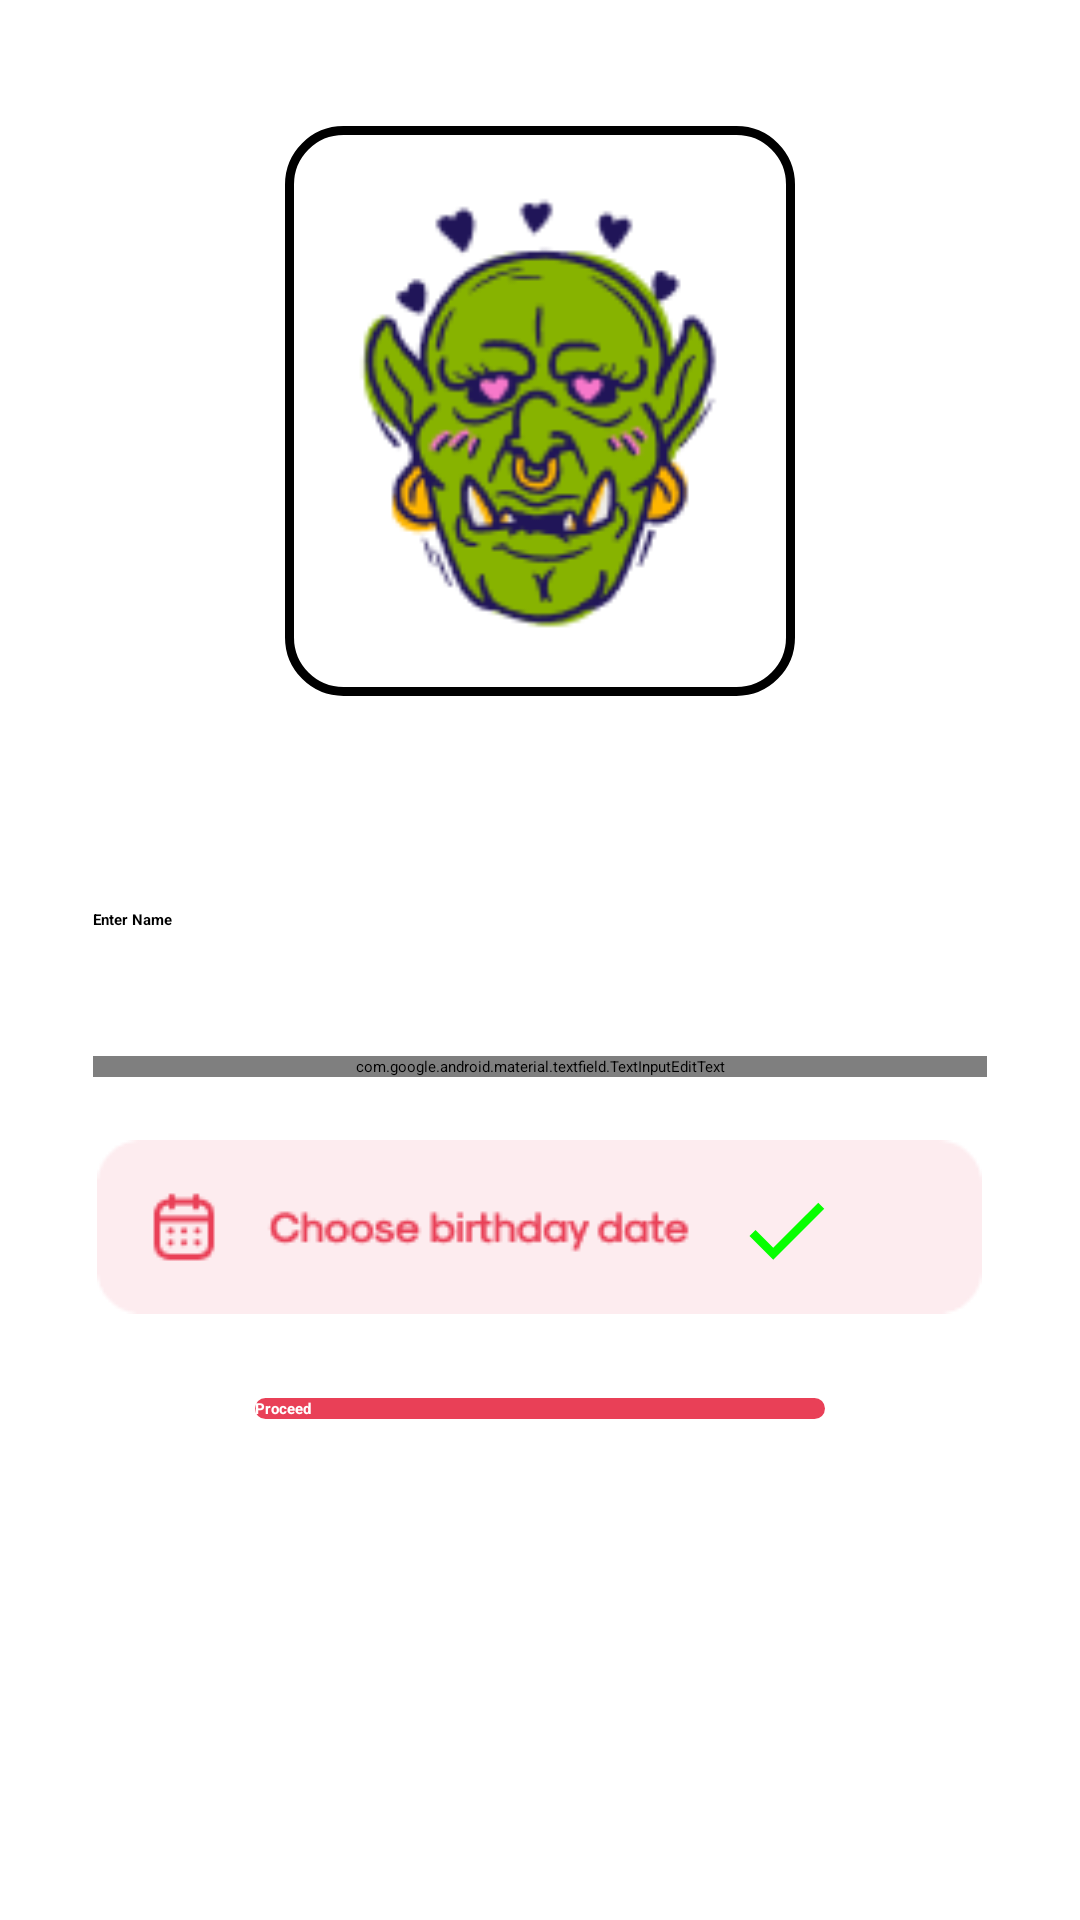

Reconstruct the res/layout file that produces this screen, plus the resources it refers to.
<!-- AndroidManifest.xml: application theme Theme.CollegeDiary -->
<!-- res/layout/activity_sign_up.xml -->
<?xml version="1.0" encoding="utf-8"?>
<ScrollView xmlns:android="http://schemas.android.com/apk/res/android"
    xmlns:app="http://schemas.android.com/apk/res-auto"
    xmlns:tools="http://schemas.android.com/tools"
    android:layout_width="match_parent"
    android:layout_height="match_parent"
    android:background="@color/white"
    tools:context=".SignUpActivity">

    <RelativeLayout
        android:layout_width="match_parent"
        android:layout_height="wrap_content"
        >
        <ImageView
            android:id="@+id/ProfilePic"
            android:layout_width="170sp"
            android:layout_height="190sp"
            android:layout_centerHorizontal="true"
            android:layout_marginTop="42sp"
            android:background="@drawable/outline_shape"
            android:src="@drawable/enchant" />
        <ImageView
            android:id="@+id/EditPic"
            android:layout_width="50sp"
            android:layout_height="40sp"
            android:layout_below="@id/ProfilePic"
            android:layout_centerHorizontal="true"
            android:src="@drawable/ic_baseline_edit_24" />

        <EditText
            android:id="@+id/SignUpEmail"
            android:layout_width="fill_parent"
            android:layout_height="wrap_content"
            android:layout_below="@+id/EditPic"
            android:layout_marginStart="31dp"
            android:layout_marginTop="31dp"
            android:layout_marginEnd="31dp"
            android:layout_marginBottom="31dp"
            android:hint="Enter Name"
            android:inputType="text"
            android:textStyle="bold"
            android:textColor="#E94057"
            android:textColorHint="@color/black"
            tools:ignore="TouchTargetSizeCheck" />

        <com.google.android.material.textfield.TextInputEditText
            android:id="@+id/SignUpPassword"
            android:layout_width="match_parent"
            android:layout_height="wrap_content"
            android:layout_below="@id/SignUpEmail"
            android:layout_marginStart="31dp"
            android:layout_marginTop="11dp"
            android:layout_marginEnd="31dp"
            android:hint="Enter Password"
            android:textStyle="bold"
            android:textColor="#E94057"
            android:textColorHint="@color/black"
            app:passwordToggleEnabled="true"
            tools:ignore="TouchTargetSizeCheck" />

        <ImageView
            android:id="@+id/ChooseBirthDay"
            android:layout_width="wrap_content"
            android:layout_height="wrap_content"
            android:layout_below="@id/SignUpPassword"
            android:layout_centerHorizontal="true"
            android:layout_marginTop="21dp"
            android:src="@drawable/inputbirth" />

        <ImageView
            android:id="@+id/CheckMark"
            android:layout_width="wrap_content"
            android:layout_height="wrap_content"
            android:layout_below="@id/SignUpPassword"
            android:layout_alignParentEnd="true"
            android:layout_marginTop="34dp"
            android:layout_marginEnd="81dp"
            android:src="@drawable/ic_baseline_check_24" />

        <androidx.appcompat.widget.AppCompatButton
            android:id="@+id/Proceed"
            android:layout_width="190sp"
            android:layout_height="wrap_content"
            android:layout_below="@id/ChooseBirthDay"
            android:layout_marginTop="28dp"
            android:layout_centerInParent="true"
            android:text="Proceed"
            android:textColor="@color/white"
            android:textStyle="bold"
            android:background="@drawable/button_shape"
            />
    </RelativeLayout>

</ScrollView>
<!-- resources referenced by this layout -->
<resources>
  <color name="black">#000000</color>
  <color name="white">#FFFFFFFF</color>
  <!-- drawable button_shape (drawable) -->
  <?xml version="1.0" encoding="utf-8"?>
  <shape android:shape="rectangle" xmlns:android="http://schemas.android.com/apk/res/android">
      <corners
          android:radius="15sp"
          />
      <solid
          android:color="#E94057"
          />
  </shape>
  <!-- drawable enchant: png bitmap (drawable, 10286 bytes) -->
  <!-- drawable ic_baseline_check_24 (drawable) -->
  <vector android:height="34dp" android:tint="#06FF00"
      android:viewportHeight="24" android:viewportWidth="24"
      android:width="34dp" xmlns:android="http://schemas.android.com/apk/res/android">
      <path android:fillColor="@android:color/white" android:pathData="M9,16.17L4.83,12l-1.42,1.41L9,19 21,7l-1.41,-1.41z"/>
  </vector>
  <!-- drawable inputbirth: png bitmap (drawable, 3660 bytes) -->
  <!-- drawable outline_shape (drawable) -->
  <?xml version="1.0" encoding="utf-8"?>
  <shape xmlns:android="http://schemas.android.com/apk/res/android"
      android:shape="rectangle">
  
      <corners android:radius="18sp" />
      <stroke android:color="#000000" android:width="3dp" />
      <solid android:color="#FFFFFF" />
  
  </shape>
  <style name="Theme.CollegeDiary" parent="Theme.MaterialComponents.DayNight.DarkActionBar">
          
          <item name="colorPrimary">@color/purple_200</item>
          <item name="colorPrimaryVariant">@color/purple_700</item>
          <item name="colorOnPrimary">#E94057</item>
          
          <item name="colorSecondary">@color/teal_200</item>
          <item name="colorSecondaryVariant">@color/teal_200</item>
          <item name="colorOnSecondary">#E94057</item>
          
          <item name="android:statusBarColor" tools:targetApi="l">?attr/colorPrimaryVariant</item>
          
      </style>
  <color name="purple_200">#E94057</color>
  <color name="purple_700">#FF3700B3</color>
  <color name="teal_200">#E94057</color>
</resources>
